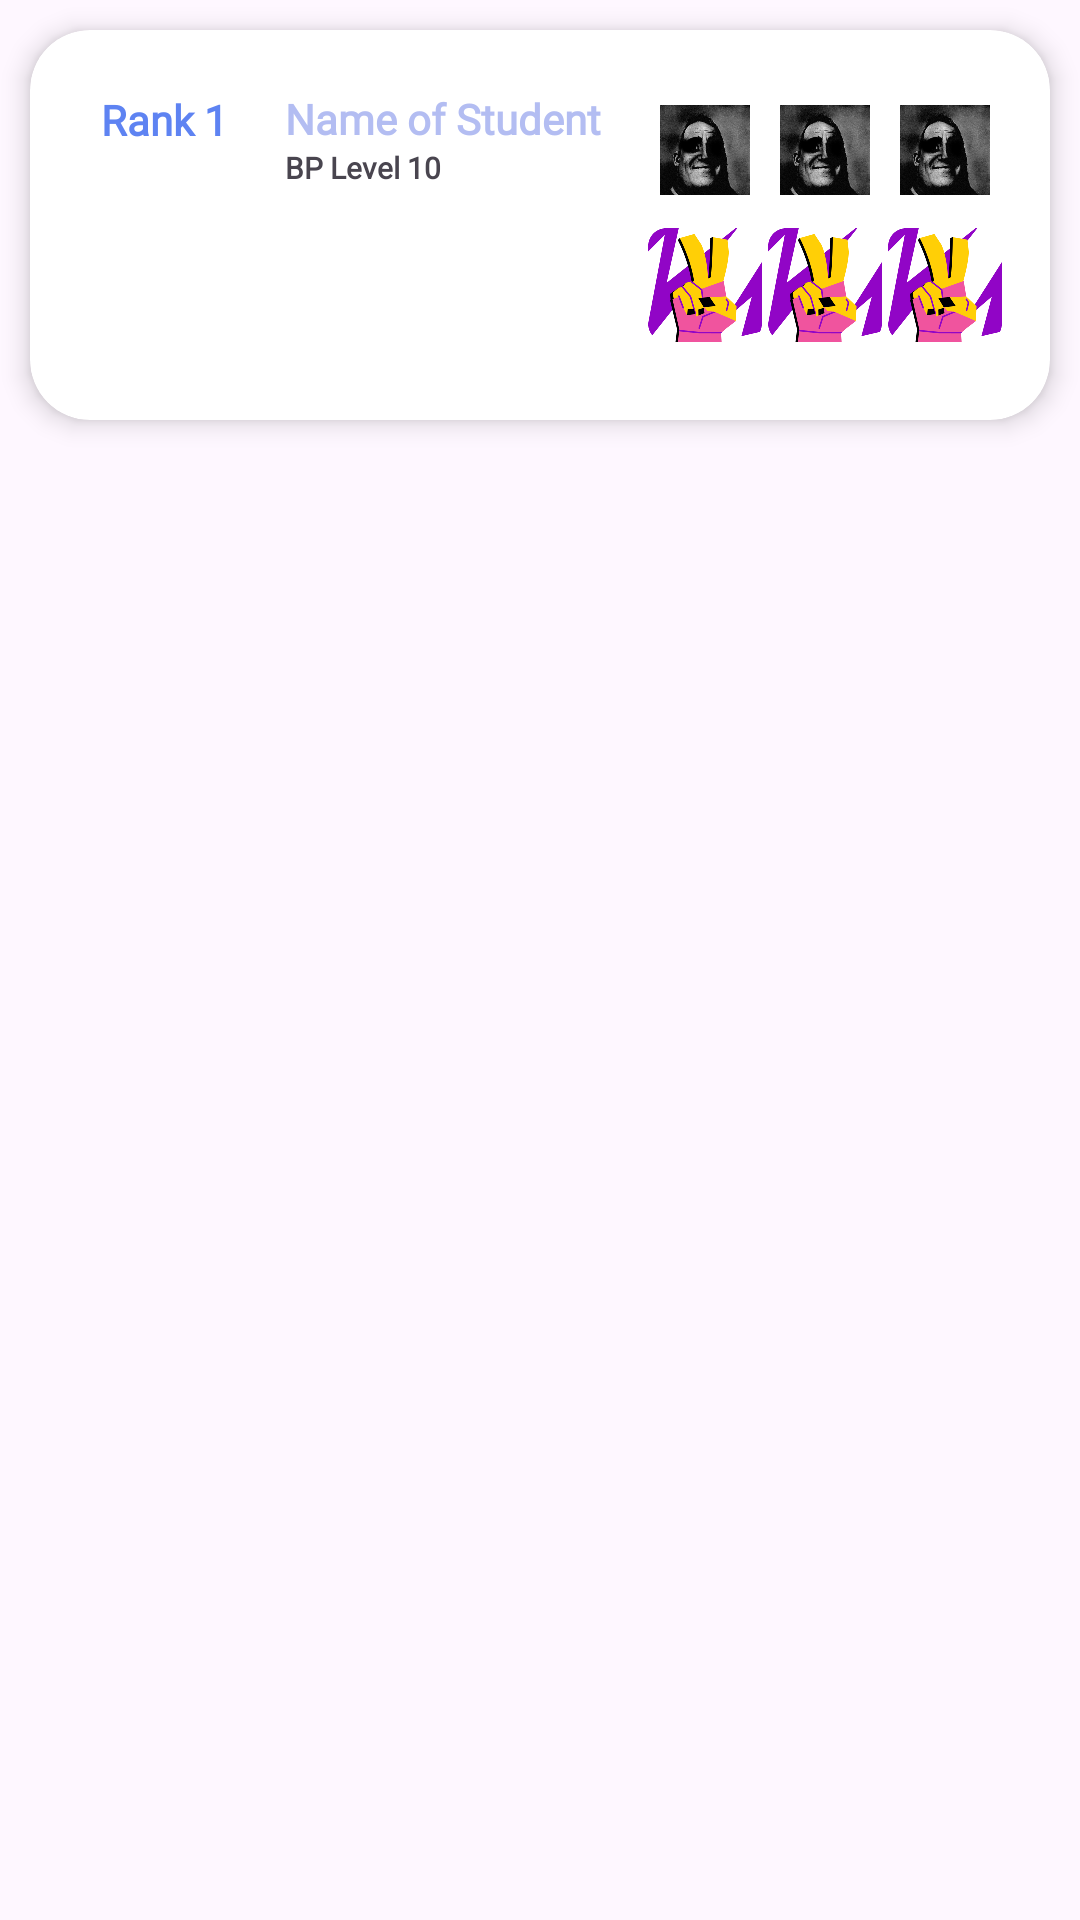

Reconstruct the res/layout file that produces this screen, plus the resources it refers to.
<!-- AndroidManifest.xml: application theme Theme.MyApplication -->
<!-- res/layout/buddy_leaderboard_recycle_view.xml -->
<?xml version="1.0" encoding="utf-8"?>
<LinearLayout xmlns:android="http://schemas.android.com/apk/res/android"
    xmlns:app="http://schemas.android.com/apk/res-auto"
    xmlns:tools="http://schemas.android.com/tools"
    android:layout_width="match_parent"
    android:layout_height="wrap_content">

    <androidx.cardview.widget.CardView
        android:id="@+id/task_container_1"
        android:layout_width="wrap_content"
        android:layout_height="wrap_content"
        android:layout_margin="10dp"
        android:layout_marginBottom="10dp"
        android:layout_weight="1"
        android:padding="10dp"
        app:cardCornerRadius="20dp"
        app:cardElevation="5dp">

        <LinearLayout
            android:layout_width="match_parent"
            android:layout_height="120dp"
            android:layout_margin="5dp"
            android:orientation="horizontal">

            <LinearLayout
                android:layout_width="wrap_content"
                android:layout_height="wrap_content"
                android:orientation="vertical"
                android:layout_marginLeft="10dp"
                android:layout_gravity="center" >

            <TextView
                android:id="@+id/leader_rank"
                android:layout_width="wrap_content"
                android:layout_height="wrap_content"
                android:fontFamily="@font/epilogue_black"
                android:text="Rank 1"
                android:textSize="14sp"
                android:textStyle="bold"
                android:layout_gravity="center"
                android:textColor="@color/blue"/>

            <ImageView
                android:id="@+id/leader_profile_icon"
                android:layout_width="60dp"
                android:layout_height="70dp"
                />

            </LinearLayout>


            <LinearLayout
                android:layout_width="110dp"
                android:layout_height="90dp"
                android:layout_gravity="center"
                android:layout_marginLeft="10dp"
                android:orientation="vertical">





                <TextView
                    android:id="@+id/leader_name"
                    android:layout_width="wrap_content"
                    android:layout_height="wrap_content"
                    android:fontFamily="@font/epilogue_black"
                    android:text="Name of Student"
                    android:textSize="14sp"
                    android:textStyle="bold"
                    android:textColor="@color/lavender"/>

                <TextView
                    android:id="@+id/leader_level"
                    android:layout_width="wrap_content"
                    android:layout_height="wrap_content"
                    android:fontFamily="@font/inter"
                    android:text="BP Level 10"
                    android:textSize="10sp"
                    android:textStyle="bold" />


            </LinearLayout>

            <LinearLayout
                android:layout_width="wrap_content"
                android:layout_height="90dp"
                android:layout_marginLeft="10dp"
                android:layout_gravity="center"
                android:orientation="vertical">

            <LinearLayout
                android:layout_width="wrap_content"
                android:layout_height="wrap_content"
                android:layout_gravity="top"

                android:orientation="horizontal">

                <ImageView
                    android:id="@+id/leader_collectible_1"
                    android:layout_width="40dp"
                    android:layout_height="40dp"
                    android:src="@drawable/rewards_collectible_14"/>

                <ImageView
                    android:id="@+id/leader_collectible_2"
                    android:layout_width="40dp"
                    android:layout_height="40dp"
                    android:src="@drawable/rewards_collectible_14"/>

                <ImageView
                    android:id="@+id/leader_collectible_3"
                    android:layout_width="40dp"
                    android:layout_height="40dp"
                    android:src="@drawable/rewards_collectible_14"/>


            </LinearLayout>

            <LinearLayout
                android:layout_width="wrap_content"
                android:layout_height="wrap_content"
                android:layout_gravity="bottom"
                android:layout_marginTop="5dp"
                android:orientation="horizontal">

                <ImageView
                    android:id="@+id/leader_badge_1"
                    android:layout_width="40dp"
                    android:layout_height="40dp"
                    android:src="@drawable/badges_level_2"/>

                <ImageView
                    android:id="@+id/leader_badge_2"
                    android:layout_width="40dp"
                    android:layout_height="40dp"
                    android:src="@drawable/badges_level_2"/>

                <ImageView
                    android:id="@+id/leader_badge_3"
                    android:layout_width="40dp"
                    android:layout_height="40dp"
                    android:src="@drawable/badges_level_2"/>


            </LinearLayout>

            </LinearLayout>



        </LinearLayout>

    </androidx.cardview.widget.CardView>

</LinearLayout>
<!-- resources referenced by this layout -->
<resources>
  <color name="blue">#5E83F2</color>
  <color name="lavender">#B3BDF2</color>
  <!-- drawable badges_level_2: png bitmap (drawable, 40462 bytes) -->
  <!-- drawable rewards_collectible_14: png bitmap (drawable, 967794 bytes) -->
  <style name="Theme.MyApplication" parent="Base.Theme.MyApplication" />
  <style name="Base.Theme.MyApplication" parent="Theme.Material3.DayNight.NoActionBar">
          
          
      </style>
</resources>
